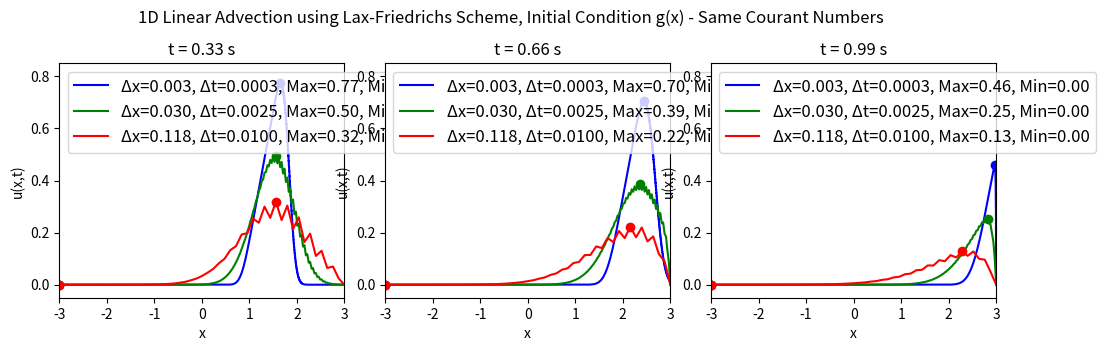

Python code for this plot:
# Solving the 1D linear advection equation using the Lax-Friedrichs scheme
# For same values of Courant number C
# No animation, just snapshots of t = 0, tf/3, 2tf/3, tf
# Only case 1 initial condition is used here
import numpy as np
import matplotlib.pyplot as plt

# Function to implement the Lax-Friedrichs scheme
# Initial condition case 1: u(x,0) = f(x) = exp(-1/(1-x**2)) for |x| < 1, 0 otherwise
# Domain: x in [-xf, xf], t in [0, tf]
# Boundary conditions: u(-xf,t) = 0, u(xf,t) = 0
# Define x = 0 at the center of the domain
def ftcs_advection(xf, nx, tf, nt, c):
    # Spatial discretisation
    x = np.linspace(-xf, xf, nx)
    dx = x[1] - x[0]
    
    # Temporal discretisation
    dt = tf / nt
    
    # Initialize the solution array
    # u = u(t, x)
    u = np.zeros((nt, nx))
    
    # Initial condition
    # Index variable for spatial position is l
    for l in range(nx):
        # Case 1: f(x)
        # if abs(x[l]) < 1:
        #     u[0, l] = np.exp(-1 / (1 - x[l]**2))
        # else:
        #     u[0, l] = 0.0
        # Case 2: g(x)
        if 0 < x[l] < 1:
            u[0, l] = x[l]
        else:
            u[0, l] = 0.0
    
    # Lax-Friedrichs scheme
    # Index variable for time is n
    for n in range(0, nt - 1):
        for l in range(1, nx - 1):
            u[n + 1, l] = 0.5 * (u[n, l + 1] + u[n, l - 1]) - (c * dt / (2 * dx)) * (u[n, l + 1] - u[n, l - 1])
        
        # Boundary conditions
        u[n + 1, 0] = 0.0
        u[n + 1, -1] = 0.0
    
    return x, u

# Parameters
# Courant numbers constant, vary nx and nt accordingly
# C roughly equal to 0.21 for all cases
xf = 3.0      # Spatial domain limit
nx = [2001, 201, 51]     # Number of spatial points
tf = 1.0      # Final time
nt = [4000, 400, 100]     # Number of time steps
c = 2.5       # Wave speed

# Plotting results for different Courant numbers
# Plot all tf/3, 2tf/3, tf on the same graph for each case
fig2, axs = plt.subplots(1, 3, figsize=(10, 8))
colours = ['b', 'g', 'r']
for j in range(len(nx)):
    x, u = ftcs_advection(xf, nx[j], tf, nt[j], c)
    time_snapshots = [nt[j] // 3, 2 * nt[j] // 3, nt[j] - 1]
    for i, t in enumerate(time_snapshots):
        ax = axs[i]
        ax.plot(x, u[t, :], color=colours[j], label=f'Δx={xf*2/nx[j]:.3f}, Δt={tf/nt[j]:.4f}, Max={u[t, np.argmax(u[t, :])]:.2f}, Min={u[t, np.argmin(u[t, :])]:.2f}') # Put max and min points in label
        ax.plot(x[np.argmax(u[t, :])], u[t, np.argmax(u[t, :])], f'{colours[j]}o')  # Max point
        ax.plot(x[np.argmin(u[t, :])], u[t, np.argmin(u[t, :])], f'{colours[j]}o')  # Min point
        # ax.text(x[np.argmax(u[t, :])], u[t, np.argmax(u[t, :])] + 0.10,
        #         f'Max: {u[t, np.argmax(u[t, :])]:.2f}', fontsize=10, color=f'{colours[j]}', ha='center') # Max label
        # ax.text(x[np.argmin(u[t, :])], u[t, np.argmin(u[t, :])] - 0.10,
        #         f'Min: {u[t, np.argmin(u[t, :])]:.2f}', fontsize=10, color=f'{colours[j]}', ha='center') # Min label
        ax.set_title(f't = {t * (tf / nt[j]):.2f} s')
        ax.set_xlabel('x')
        ax.set_ylabel('u(x,t)')
        ax.set_xlim(-xf, xf)
        ax.set_ylim(-0.05, 0.85)
        ax.legend(fontsize=12, loc='upper left')
    fig2.suptitle('1D Linear Advection using Lax-Friedrichs Scheme, Initial Condition g(x) - Same Courant Numbers')
plt.tight_layout()
plt.subplots_adjust(left=0.048, bottom=0.62, right=0.985, top=0.913, wspace=0.143, hspace=0.202)
plt.show()